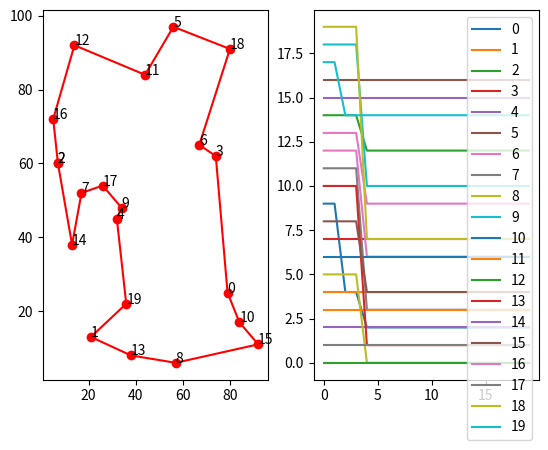

Python code for this plot:
import time

import numpy as np
from matplotlib import pyplot as plt
from scipy import spatial
import pandas as pd
np.seterr(divide='ignore', invalid='ignore')

def cal_total_distance(routine):
    num_points, = routine.shape
    return sum([distance_matrix[routine[i % num_points]][routine[(i + 1) % num_points]] for i in range(num_points)])


class ACA:
    def __init__(self, func, n_dim, size_pop, alpha, beta, per, distance_matrix=None, max_iter=10000):
        self.tabu_set = None
        self.func = func
        self.generation_best_distance = []
        self.generation_best_way = []
        self.n_dim = n_dim  # Кол-во городов
        self.size_pop = size_pop  # Размер популяции муравьев
        self.max_iter = max_iter  # Максимальное кол-во шагов
        self.alpha = alpha  # Коэффициент важности феромона при выборе пути
        self.beta = beta  # Важность измерения важности обратного расстояния для грани
        self.per = per  # Скорость испарения феромонов

        self.distance_matrix = np.array(distance_matrix)  # Матрицы расстояний между городами
        self.pher_matrix = np.ones((self.n_dim, self.n_dim))  # Матрица феромонов
        self.road_matrix = np.zeros((size_pop, n_dim)).astype(int)  # Путь каждого муравья
        self.distance = 0  # Дистанция пути муравья внутри поколения
        self.best_way, self.best_distance = [], []

    def run(self, max_iter=None):
        self.max_iter = max_iter or self.max_iter
        start_arr = np.linspace(0, self.n_dim-1, num=self.size_pop, dtype=int)
        for i in range(self.max_iter):
            transition_matrix = self.pher_matrix ** self.alpha * (1 / self.distance_matrix) ** self.beta
            for j in range(self.size_pop):  # Проход по популяции
                self.road_matrix[j][0] = start_arr[j]
                self.tabu_set = []  # Вершины, которые муравей уже посетил
                for k in range(self.n_dim - 1):  # Проход одного муравья по графу
                    self.tabu_set.append(self.road_matrix[j][k])
                    allow_list = list(set(range(0, self.n_dim)) - set(self.tabu_set))
                    probability = transition_matrix[self.road_matrix[j][k], allow_list]
                    probability = probability/probability.sum()
                    next_point = np.random.choice(allow_list, size=1, p=probability)
                    self.road_matrix[j][k+1] = next_point
            road_distance = np.array([self.func(i) for i in self.road_matrix])
            index_best = road_distance.argmin()
            self.generation_best_distance.append(road_distance[index_best])
            self.generation_best_way.append(self.road_matrix[index_best])

            for start in range(len(self.road_matrix)):
                for stop in range(len(self.road_matrix[start])-1):
                    self.pher_matrix[self.road_matrix[start][stop]][self.road_matrix[start][stop+1]] += \
                        1/distance_matrix[self.road_matrix[start][stop]][self.road_matrix[start][stop+1]]
        min_distance_index = 0
        for i in range(len(self.generation_best_distance)):
            if self.generation_best_distance[i] < self.generation_best_distance[min_distance_index]:
                min_distance_index = i
        self.best_distance = self.generation_best_distance[min_distance_index]
        self.best_way = self.generation_best_way[min_distance_index]
        return self.best_way, self.best_distance

def main():
    # создание объекта алгоритма муравьиной колонии
    aca = ACA(cal_total_distance, num_points, 20, 15, 2, 0.98, distance_matrix)
    best_x, best_y = aca.run(20)
    print("Наилучший путь: ", best_x, "\n", "Наилучшее расстояние: ", best_y)
    # Вывод результатов на экран
    fig, ax = plt.subplots(1, 2)
    best_points_ = np.concatenate([best_x, [best_x[0]]])
    best_points_coordinate = points_coordinate[best_points_, :]
    for index in range(0, len(best_points_)):
        ax[0].annotate(best_points_[index], (best_points_coordinate[index, 0], best_points_coordinate[index, 1]))
    ax[0].plot(best_points_coordinate[:, 0],
               best_points_coordinate[:, 1], 'o-r')
    pd.DataFrame(aca.generation_best_way).cummin().plot(ax=ax[1])
    # изменение размера графиков
    plt.rcParams['figure.figsize'] = [20, 10]
    plt.show()

if __name__ == "__main__":
    num_points = 20
    points_coordinate = np.random.randint(100, size=(num_points, 2))
    print("Координаты вершин:\n", points_coordinate[:10], "\n")

    distance_matrix = spatial.distance.cdist(points_coordinate, points_coordinate, metric='euclidean')
    print("Матрица расстояний:\n", distance_matrix)
    start_time = time.time()
    main()
    print("time of execution: %s seconds" %abs (time.time() - start_time))